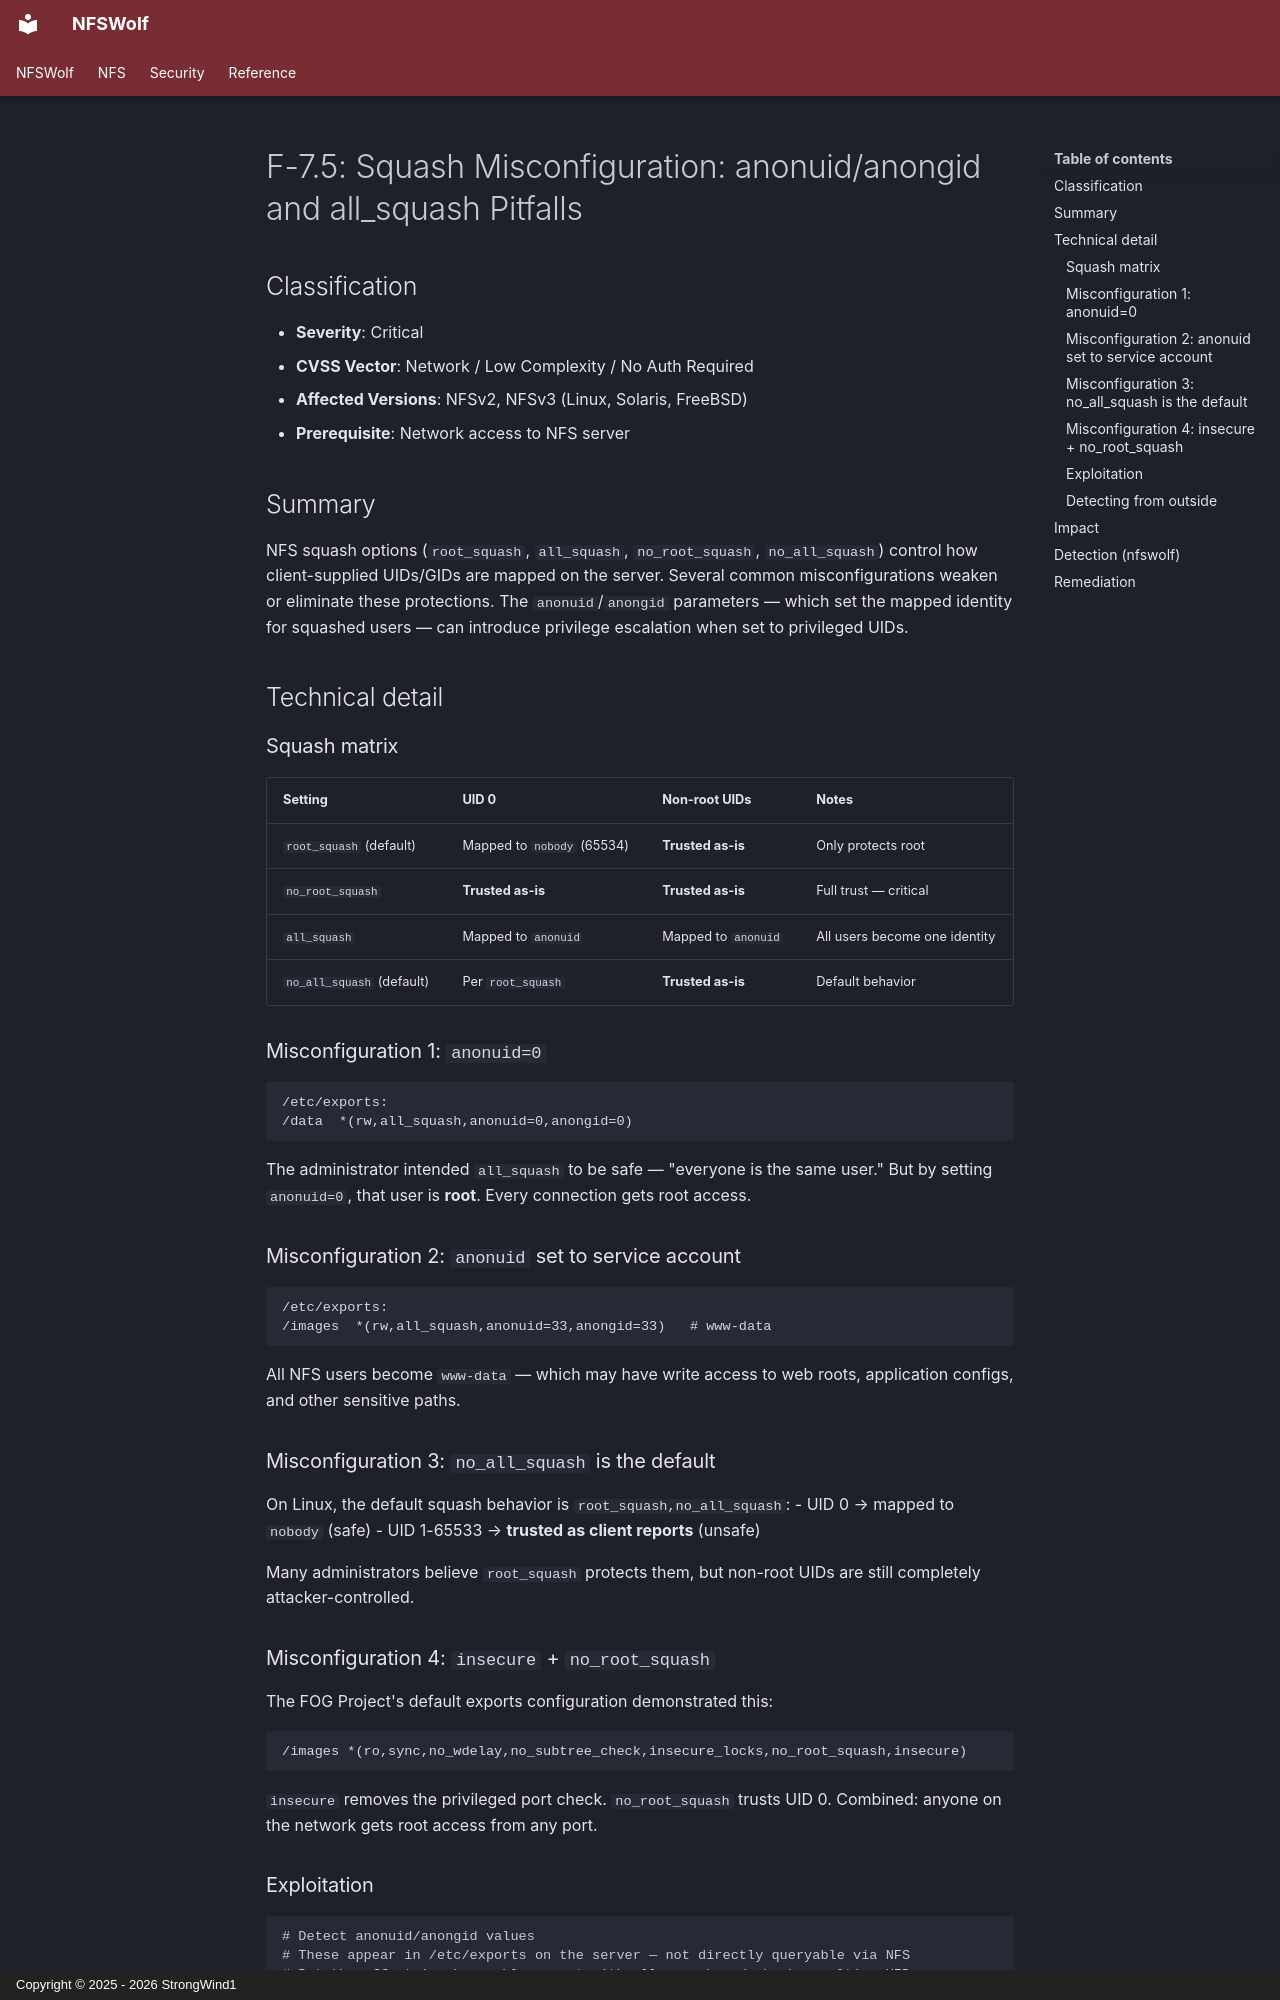

repository: StrongWind1/NFSWolf · page: security/config/F-7.5-squash-misconfiguration/index.html · generator: mkdocs · copyright: Copyright © 2025 - 2026 StrongWind1

# F-7.5: Squash Misconfiguration: anonuid/anongid and all_squash Pitfalls

## Classification

- **Severity**: Critical
- **CVSS Vector**: Network / Low Complexity / No Auth Required
- **Affected Versions**: NFSv2, NFSv3 (Linux, Solaris, FreeBSD)
- **Prerequisite**: Network access to NFS server

## Summary

NFS squash options (`root_squash`, `all_squash`, `no_root_squash`, `no_all_squash`) control how client-supplied UIDs/GIDs are mapped on the server. Several common misconfigurations weaken or eliminate these protections. The `anonuid`/`anongid` parameters — which set the mapped identity for squashed users — can introduce privilege escalation when set to privileged UIDs.

## Technical detail

### Squash matrix

| Setting | UID 0 | Non-root UIDs | Notes |
|---------|-------|---------------|-------|
| `root_squash` (default) | Mapped to `nobody` (65534) | **Trusted as-is** | Only protects root |
| `no_root_squash` | **Trusted as-is** | **Trusted as-is** | Full trust — critical |
| `all_squash` | Mapped to `anonuid` | Mapped to `anonuid` | All users become one identity |
| `no_all_squash` (default) | Per `root_squash` | **Trusted as-is** | Default behavior |

### Misconfiguration 1: `anonuid=0`

```
/etc/exports:
/data  *(rw,all_squash,anonuid=0,anongid=0)
```

The administrator intended `all_squash` to be safe — "everyone is the same user." But by setting `anonuid=0`, that user is **root**. Every connection gets root access.

### Misconfiguration 2: `anonuid` set to service account

```
/etc/exports:
/images  *(rw,all_squash,anonuid=33,anongid=33)   # www-data
```

All NFS users become `www-data` — which may have write access to web roots, application configs, and other sensitive paths.

### Misconfiguration 3: `no_all_squash` is the default

On Linux, the default squash behavior is `root_squash,no_all_squash`:
- UID 0 → mapped to `nobody` (safe)
- UID 1-65533 → **trusted as client reports** (unsafe)

Many administrators believe `root_squash` protects them, but non-root UIDs are still completely attacker-controlled.

### Misconfiguration 4: `insecure` + `no_root_squash`

The FOG Project's default exports configuration demonstrated this:

```
/images *(ro,sync,no_wdelay,no_subtree_check,insecure_locks,no_root_squash,insecure)
```

`insecure` removes the privileged port check. `no_root_squash` trusts UID 0. Combined: anyone on the network gets root access from any port.
